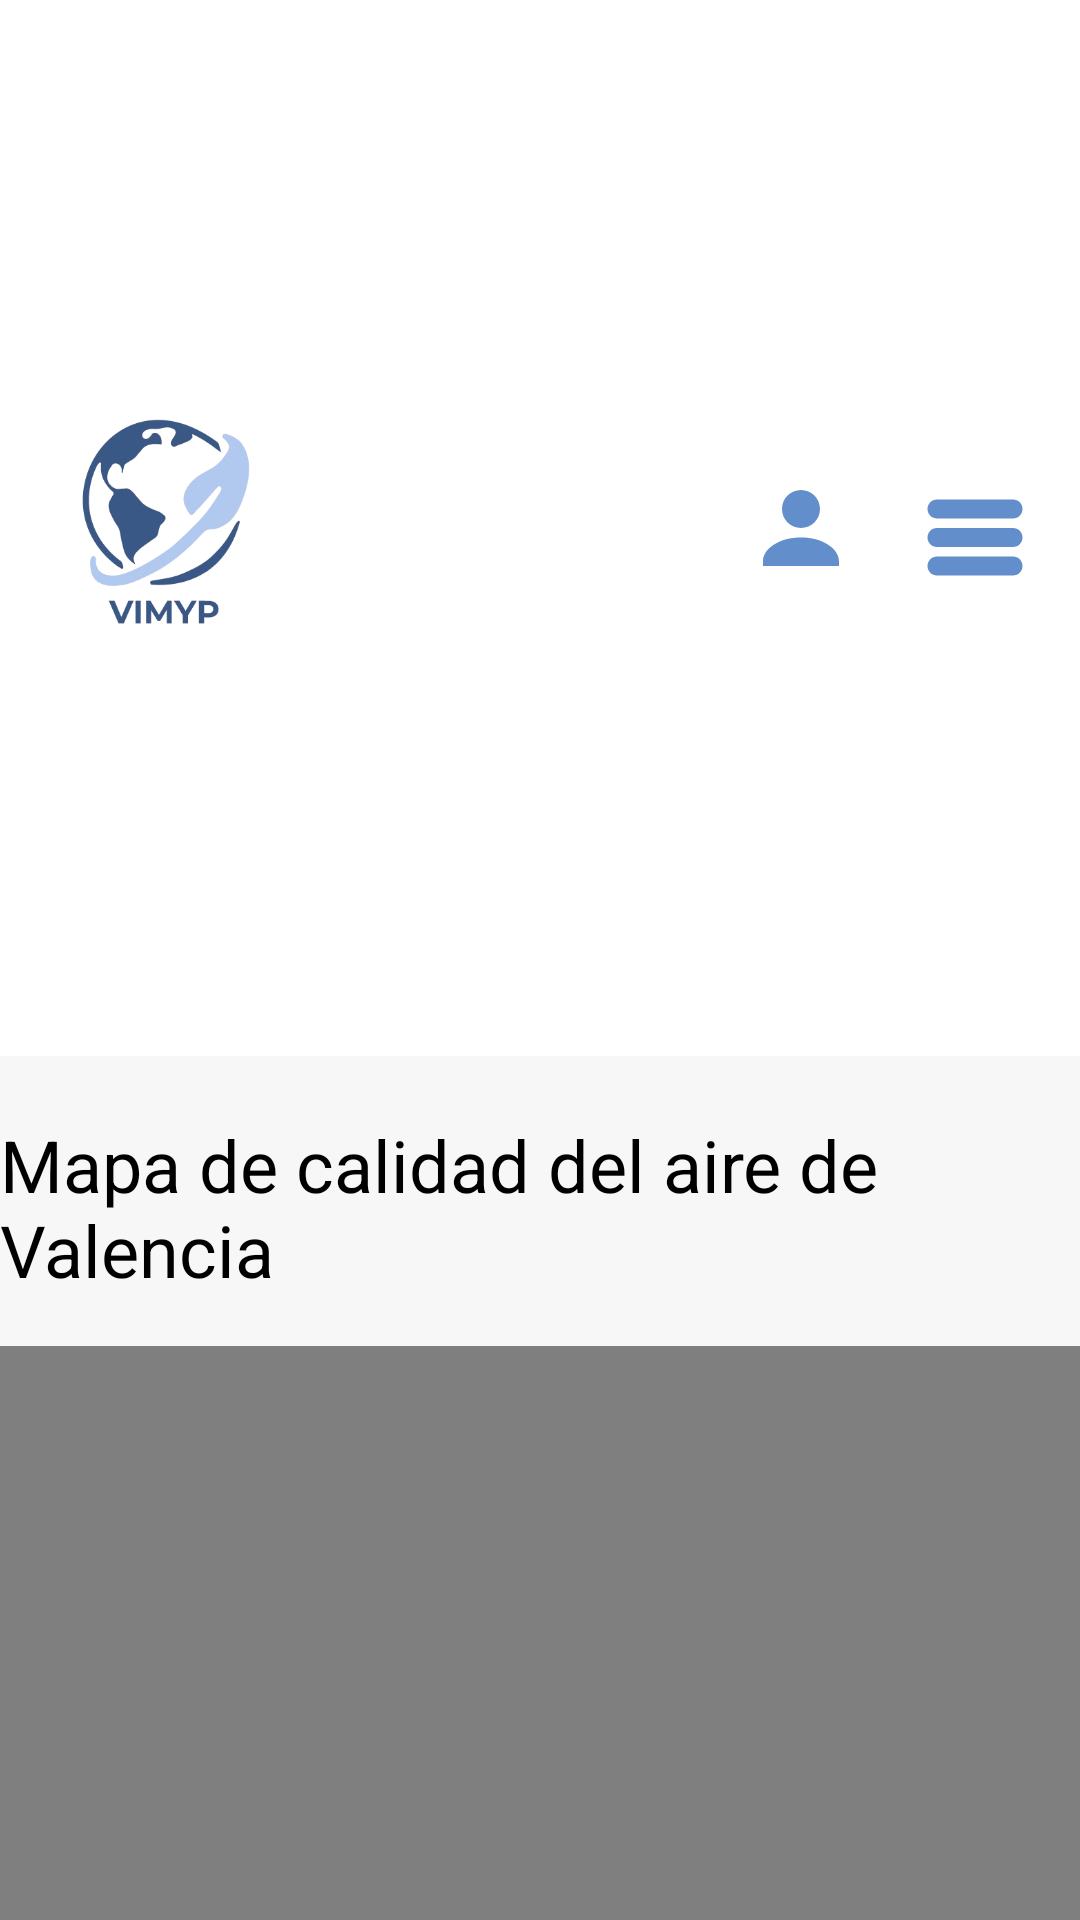

The Android layout XML behind this screen, and the referenced resources:
<!-- AndroidManifest.xml: application theme Theme.Biometria3a -->
<!-- res/layout/activity_mapa.xml -->
<?xml version="1.0" encoding="utf-8"?>
<ScrollView
    xmlns:android="http://schemas.android.com/apk/res/android"
    xmlns:app="http://schemas.android.com/apk/res-auto"
    xmlns:tools="http://schemas.android.com/tools"
    android:layout_width="match_parent"
    android:layout_height="match_parent"
    android:background="#F7F7F7"
    tools:context=".Mapa_Activity">
<RelativeLayout xmlns:android="http://schemas.android.com/apk/res/android"
    xmlns:app="http://schemas.android.com/apk/res-auto"
    android:layout_width="match_parent"
    android:layout_height="match_parent">

    <androidx.constraintlayout.widget.ConstraintLayout
        android:id="@+id/constraintLayout"
        android:layout_width="match_parent"
        android:layout_height="wrap_content">

        
        <androidx.appcompat.widget.Toolbar
            android:id="@+id/toolbar"
            android:layout_width="match_parent"
            android:layout_height="?attr/actionBarSize"
            android:background="@color/white"
            android:elevation="4dp"
            android:theme="@style/ThemeOverlay.AppCompat.ActionBar"
            app:layout_constraintEnd_toEndOf="parent"
            app:layout_constraintStart_toStartOf="parent"
            app:layout_constraintTop_toTopOf="parent"
            app:popupTheme="@style/ThemeOverlay.AppCompat.Light">

            <ImageView
                android:id="@+id/logo"
                android:layout_width="80dp"
                android:layout_height="wrap_content"
                android:layout_gravity="start|center_vertical"
                android:layout_marginStart="16dp"
                android:layout_marginTop="8dp"
                android:layout_marginBottom="8dp"
                android:contentDescription="Logo"
                android:scaleType="fitCenter"
                android:src="@drawable/ic_logobac" />

            <ImageView
                android:id="@+id/menu_icon"
                android:layout_width="wrap_content"
                android:layout_height="wrap_content"
                android:layout_gravity="end"
                android:layout_marginEnd="16dp"
                android:layout_marginBottom="16dp"
                android:contentDescription="Menu"
                android:src="@drawable/ic_menu"
                app:layout_constraintBottom_toBottomOf="parent"
                app:layout_constraintEnd_toEndOf="parent"
                app:layout_constraintTop_toTopOf="parent" />

            <ImageView
                android:id="@+id/user_icon"
                android:layout_width="wrap_content"
                android:layout_height="wrap_content"
                android:layout_gravity="end"
                android:layout_marginEnd="20dp"
                android:contentDescription="User"
                android:src="@drawable/ic_user"
                app:layout_constraintBottom_toBottomOf="parent"
                app:layout_constraintEnd_toStartOf="@+id/menu_icon"
                app:layout_constraintTop_toTopOf="parent" />

        </androidx.appcompat.widget.Toolbar>
    </androidx.constraintlayout.widget.ConstraintLayout>

    
    <TextView
        android:id="@+id/tv_map_title"
        android:layout_width="wrap_content"
        android:layout_height="wrap_content"
        android:layout_below="@+id/constraintLayout"
        android:layout_centerHorizontal="true"
        android:layout_marginTop="20dp"
        android:text="Mapa de calidad del aire de Valencia"
        android:textSize="24sp" />

    
    <WebView
        android:id="@+id/webview_map"
        android:layout_width="match_parent"
        android:layout_height="400dp"
        android:layout_below="@id/tv_map_title"
        android:layout_marginTop="16dp" />

    
    <RelativeLayout
        android:id="@+id/info_box"
        android:layout_width="wrap_content"
        android:layout_height="wrap_content"
        android:layout_below="@id/webview_map"
        android:layout_marginTop="16dp"
        android:layout_marginLeft="16dp"
        android:padding="20dp">

        
        <TextView
            android:id="@+id/tv_current_time"
            android:layout_width="wrap_content"
            android:layout_height="wrap_content"
            android:text="Hora actual: "
            android:textSize="12sp"
            android:textColor="#808080"
            android:layout_alignParentTop="true"/>

        
        <TextView
            android:id="@+id/tv_sensor_data"
            android:layout_width="wrap_content"
            android:layout_height="wrap_content"
            android:text="Datos de mi sensor"
            android:textSize="20sp"
            android:textColor="#000000"
            android:layout_below="@id/tv_current_time"
            android:layout_marginTop="10dp"/>

        
        <TextView
            android:id="@+id/tv_temperature"
            android:layout_width="wrap_content"
            android:layout_height="wrap_content"
            android:text="Temperatura: 25°C"
            android:layout_below="@id/tv_sensor_data"
            android:textSize="16sp"
            android:layout_marginTop="8dp" />

        
        <TextView
            android:id="@+id/tv_ozone"
            android:layout_width="wrap_content"
            android:layout_height="wrap_content"
            android:text="Ozono: 100 ppm"
            android:layout_below="@id/tv_temperature"
            android:textSize="16sp"
            android:layout_marginTop="8dp" />

        
        <Button
            android:id="@+id/btn_update"
            android:layout_width="wrap_content"
            android:layout_height="wrap_content"
            android:text="Actualizar"
            android:backgroundTint="@color/colorAccent"
            android:layout_below="@id/tv_ozone"
            android:layout_marginTop="16dp"/>
    </RelativeLayout>
</RelativeLayout>
</ScrollView>
<!-- resources referenced by this layout -->
<resources>
  <color name="colorAccent">#628ECB</color>
  <color name="white">#FFFFFFFF</color>
  <!-- drawable ic_logobac: png bitmap (drawable, 62158 bytes) -->
  <!-- drawable ic_menu (drawable) -->
  <?xml version="1.0" encoding="utf-8"?>
  <vector xmlns:android="http://schemas.android.com/apk/res/android"
      android:width="38dp"
      android:height="38dp"
      android:viewportWidth="24"
      android:viewportHeight="24">
  
      
      <path
          android:fillColor="@color/colorAccent"
          android:pathData="M4,6h16c1.104,0 2,0.896 2,2s-0.896,2 -2,2H4c-1.104,0 -2-0.896 -2-2S2.896,6 4,6z" />
  
      
      <path
          android:fillColor="@color/colorAccent"
          android:pathData="M4,12h16c1.104,0 2,0.896 2,2s-0.896,2 -2,2H4c-1.104,0 -2-0.896 -2-2S2.896,12 4,12z" />
  
      
      <path
          android:fillColor="@color/colorAccent"
          android:pathData="M4,18h16c1.104,0 2,0.896 2,2s-0.896,2 -2,2H4c-1.104,0 -2-0.896 -2-2s0.896-2 2-2z" />
  </vector>
  <!-- drawable ic_user (drawable) -->
  <?xml version="1.0" encoding="utf-8"?>
  <vector xmlns:android="http://schemas.android.com/apk/res/android"
      android:width="38dp"
      android:height="38dp"
      android:viewportWidth="24"
      android:viewportHeight="24">
  
      <path
          android:fillColor="@color/colorAccent"
          android:pathData="M12,12c2.21,0 4-1.79 4-4s-1.79-4 -4-4 -4,1.79 -4,4 1.79,4 4,4zM12,14c-4.41,0 -8,2.24 -8,5v1h16v-1c0,-2.76 -3.59,-5 -8,-5z"/>
  </vector>
</resources>
